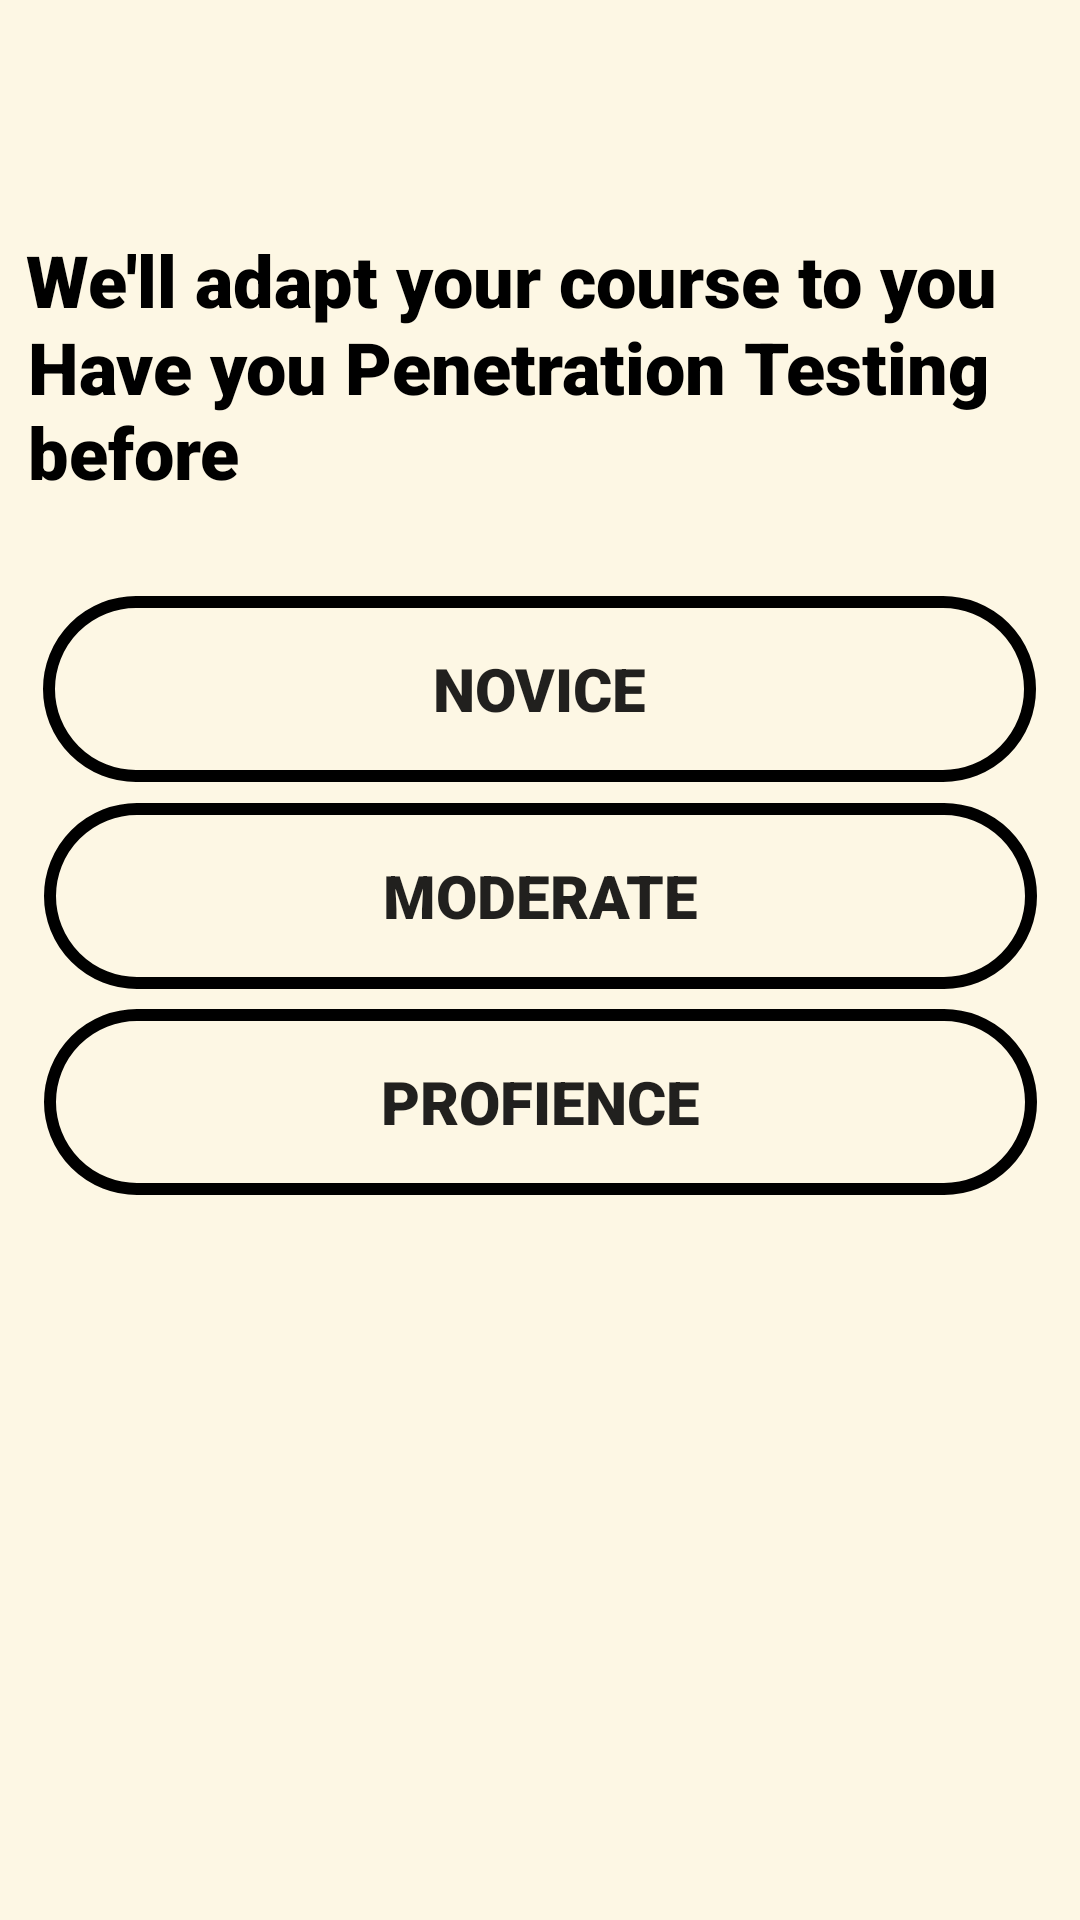

Reconstruct the res/layout file that produces this screen, plus the resources it refers to.
<!-- AndroidManifest.xml: application theme Theme.T_L -->
<!-- res/layout/activity_pen_exp.xml -->
<?xml version="1.0" encoding="utf-8"?>
<androidx.constraintlayout.widget.ConstraintLayout xmlns:android="http://schemas.android.com/apk/res/android"
    xmlns:app="http://schemas.android.com/apk/res-auto"
    xmlns:tools="http://schemas.android.com/tools"
    android:layout_width="match_parent"
    android:background="#FDF7E4"

    android:layout_height="match_parent"
    tools:context=".pen_exp">
    <Button
        android:id="@+id/button12"
        android:layout_width="331dp"
        android:layout_height="62dp"
        android:background="@drawable/btn_sty2"
        android:fontFamily="sans-serif-black"
        android:freezesText="false"
        android:text="profience"
        android:textSize="20sp"
        android:textStyle="bold"
        app:layout_constraintBottom_toBottomOf="parent"
        app:layout_constraintEnd_toEndOf="parent"
        app:layout_constraintStart_toStartOf="parent"
        app:layout_constraintTop_toTopOf="parent"
        app:layout_constraintVertical_bias="0.582"
        tools:ignore="MissingConstraints" />

    <Button
        android:id="@+id/button11"
        android:layout_width="331dp"
        android:layout_height="62dp"
        android:background="@drawable/btn_sty2"
        android:fontFamily="sans-serif-black"
        android:freezesText="false"
        android:text="moderate"
        android:textSize="20sp"
        android:textStyle="bold"
        app:layout_constraintBottom_toBottomOf="parent"
        app:layout_constraintEnd_toEndOf="parent"
        app:layout_constraintStart_toStartOf="parent"
        app:layout_constraintTop_toTopOf="parent"
        app:layout_constraintVertical_bias="0.463"
        tools:ignore="MissingConstraints" />

    <TextView
        android:id="@+id/textView10"
        android:layout_width="343dp"
        android:layout_height="64dp"
        android:fontFamily="sans-serif-black"
        android:text="Have you Penetration Testing before"
        android:textColor="#000000"
        android:textSize="24sp"
        app:layout_constraintBottom_toBottomOf="parent"
        app:layout_constraintEnd_toEndOf="parent"
        app:layout_constraintHorizontal_bias="0.558"
        app:layout_constraintStart_toStartOf="parent"
        app:layout_constraintTop_toTopOf="parent"
        app:layout_constraintVertical_bias="0.184" />

    <TextView
        android:id="@+id/textView9"
        android:layout_width="344dp"
        android:layout_height="34dp"
        android:fontFamily="sans-serif-black"
        android:text="We'll adapt your course to you"
        android:textColor="#000000"
        android:textSize="24sp"
        app:layout_constraintBottom_toBottomOf="parent"
        app:layout_constraintEnd_toEndOf="parent"
        app:layout_constraintHorizontal_bias="0.552"
        app:layout_constraintStart_toStartOf="parent"
        app:layout_constraintTop_toTopOf="parent"
        app:layout_constraintVertical_bias="0.127" />

    <Button
        android:id="@+id/button10"
        android:layout_width="331dp"
        android:layout_height="62dp"
        android:background="@drawable/btn_sty2"
        android:fontFamily="sans-serif-black"
        android:freezesText="false"
        android:text="novice"
        android:textSize="20sp"
        android:textStyle="bold"
        app:layout_constraintBottom_toBottomOf="parent"
        app:layout_constraintEnd_toEndOf="parent"
        app:layout_constraintHorizontal_bias="0.498"
        app:layout_constraintStart_toStartOf="parent"
        app:layout_constraintTop_toTopOf="parent"
        app:layout_constraintVertical_bias="0.344"
        tools:ignore="MissingConstraints" />

</androidx.constraintlayout.widget.ConstraintLayout>
<!-- resources referenced by this layout -->
<resources>
  <!-- drawable btn_sty2 (drawable) -->
  <?xml version="1.0" encoding="utf-8"?>
  <shape xmlns:android="http://schemas.android.com/apk/res/android">
  <stroke android:color="#000" android:width="4dp"/>
      <corners android:radius="45dp"/>
  
      <stroke>
  
  
      </stroke>
  </shape>
  <style name="Theme.T_L" parent="Theme.AppCompat.Light.NoActionBar">
          
          <item name="colorPrimary">@color/purple_500</item>
          <item name="colorPrimaryVariant">@color/purple_700</item>
          <item name="colorOnPrimary">@color/white</item>
          
          <item name="colorSecondary">@color/teal_200</item>
          <item name="colorSecondaryVariant">@color/teal_700</item>
          <item name="colorOnSecondary">@color/black</item>
          
          <item name="android:statusBarColor">?attr/colorPrimaryVariant</item>
          
      </style>
  <!-- not gathered from this repository: default colours our renderer supplied (Android Studio template values) -->
  <color name="purple_500">#FF6200EE</color>
  <color name="purple_700">#FF3700B3</color>
  <color name="teal_200">#FF03DAC5</color>
  <color name="teal_700">#FF018786</color>
  <color name="black">#FF000000</color>
  <color name="white">#FFFFFFFF</color>
</resources>
